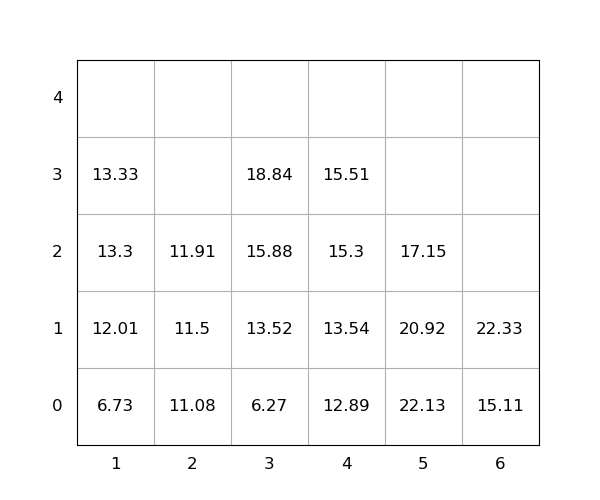

The table this chart was drawn from, first rows:
idx, loc_x, loc_y, loc_z, weight, seq, emerg, reloc, size(ft)
1, 3, 0, 0, 6.27, 1, 0, 0, 20
2, 5, 0, 0, 22.13, 2, 0, 1.0, 20
3, 5, 0, 1, 20.92, 3, 0, 1.0, 20
4, 3, 0, 1, 13.52, 4, 0, 0, 20
5, 3, 0, 2, 15.88, 5, 0, 0, 20
6, 4, 0, 0, 12.89, 6, 0, 0, 20
7, 3, 0, 3, 18.84, 7, 0, 0, 20
8, 1, 0, 0, 6.73, 8, 0, 0, 20
9, 5, 0, 2, 17.15, 9, 0, 1.0, 20
10, 6, 0, 0, 15.11, 10, 0, 0, 20
11, 6, 0, 1, 22.33, 11, 0, 0, 20
12, 1, 0, 1, 12.01, 12, 0, 0, 20
13, 4, 0, 1, 13.54, 13, 0, 0, 20
14, 2, 0, 0, 11.08, 14, 0, 0, 20
15, 1, 0, 2, 13.3, 15, 0, 0, 20
16, 4, 0, 2, 15.3, 16, 0, 0, 20
17, 2, 0, 1, 11.5, 17, 0, 0, 20
18, 1, 0, 3, 13.33, 18, 0, 0, 20
19, 2, 0, 2, 11.91, 19, 0, 0, 20
20, 4, 0, 3, 15.51, 20, 0, 0, 20
